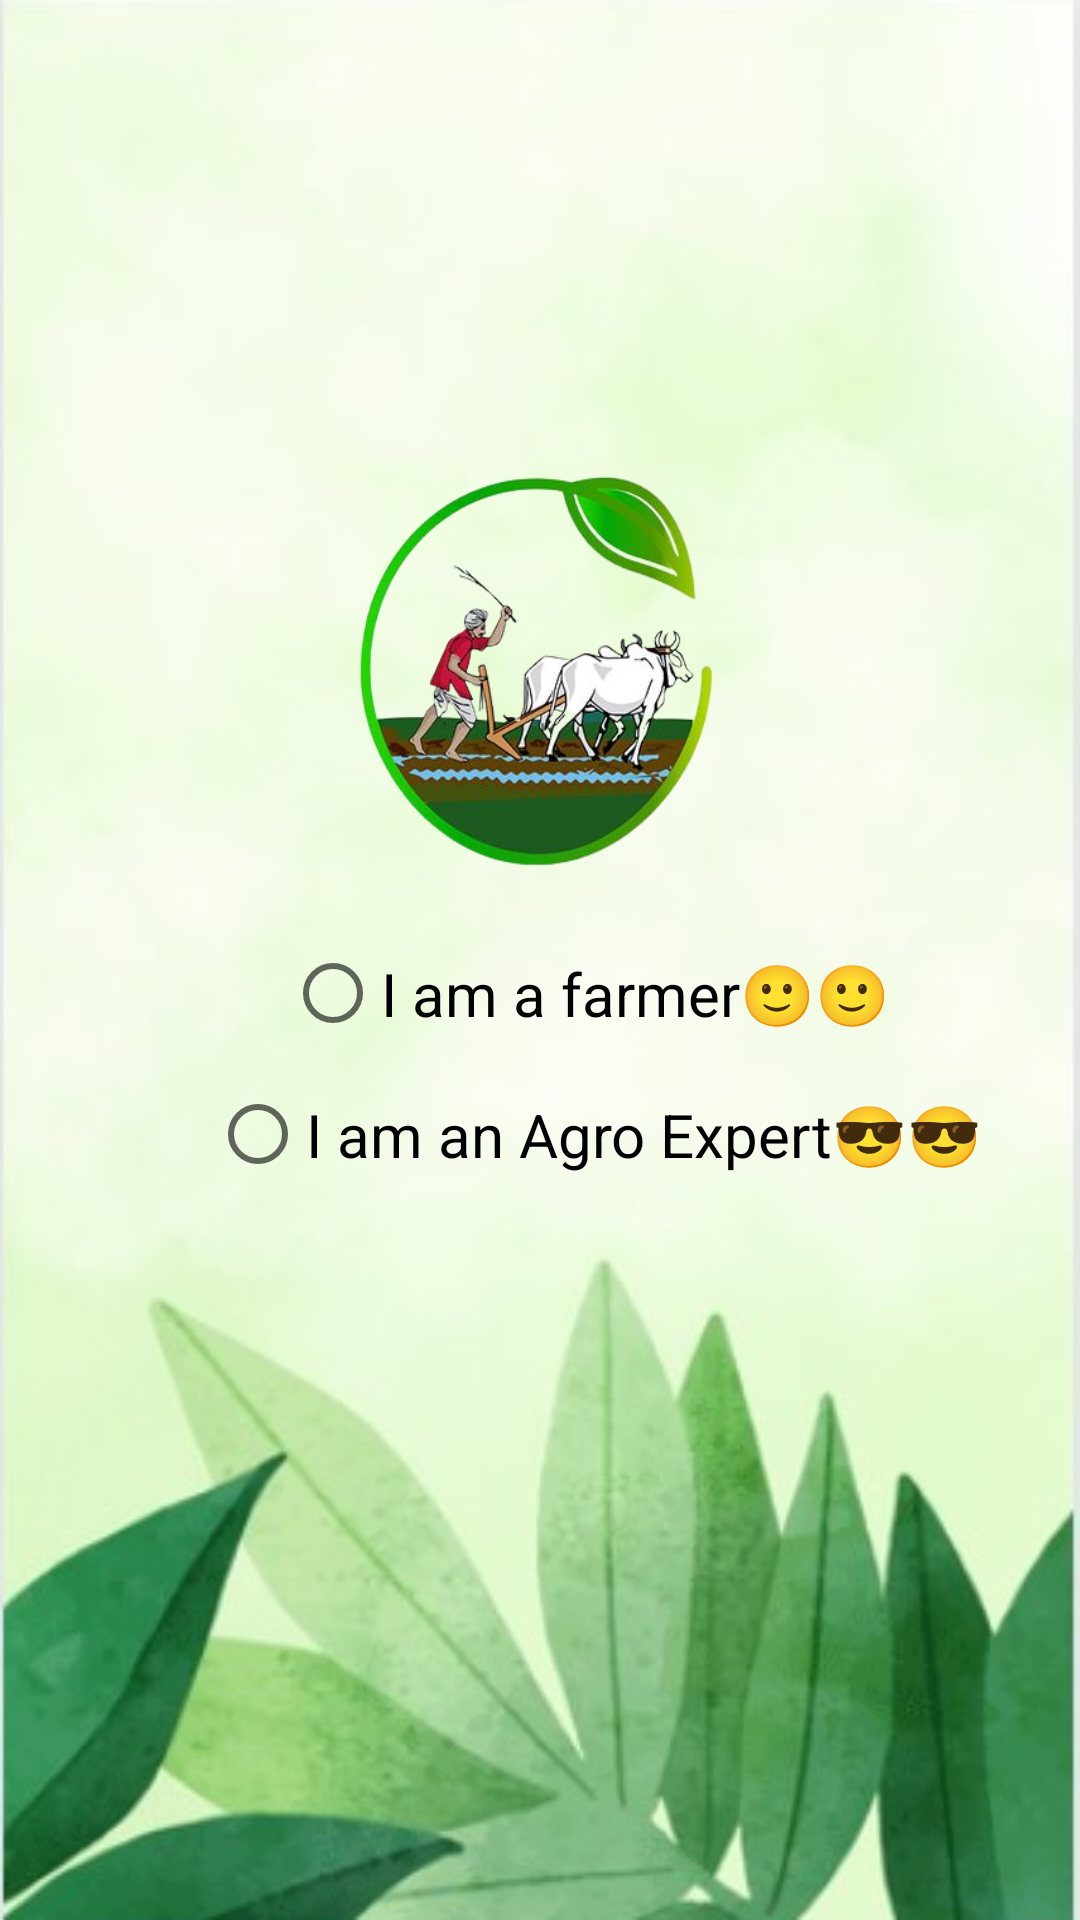

Reconstruct the res/layout file that produces this screen, plus the resources it refers to.
<!-- AndroidManifest.xml: application theme Theme.MyLogin -->
<!-- res/layout/activity_user_type.xml -->
<?xml version="1.0" encoding="utf-8"?>
<androidx.constraintlayout.widget.ConstraintLayout xmlns:android="http://schemas.android.com/apk/res/android"
    xmlns:app="http://schemas.android.com/apk/res-auto"
    xmlns:tools="http://schemas.android.com/tools"
    android:layout_width="match_parent"
    android:layout_height="match_parent"
    android:background="@drawable/bg1"
    tools:context=".UserType">

    <LinearLayout
        android:id="@+id/linearLayout2"
        android:layout_width="match_parent"
        android:layout_height="wrap_content"
        android:gravity="center"
        android:orientation="horizontal"
        app:layout_constraintBottom_toBottomOf="parent"
        app:layout_constraintEnd_toEndOf="parent"
        app:layout_constraintHorizontal_bias="0.0"
        app:layout_constraintStart_toStartOf="parent"
        app:layout_constraintTop_toTopOf="parent"
        app:layout_constraintVertical_bias="0.293">

        <ImageView
            android:id="@+id/googleLogin"
            android:layout_width="170dp"
            android:layout_height="140dp"
            android:layout_margin="15dp"
            android:background="@drawable/kisan" />
    </LinearLayout>

    <LinearLayout
        android:id="@+id/linearLayout3"
        android:layout_width="match_parent"
        android:layout_height="wrap_content"
        android:gravity="center"
        android:orientation="horizontal"
        app:layout_constraintBottom_toBottomOf="parent"
        app:layout_constraintEnd_toEndOf="parent"
        app:layout_constraintStart_toStartOf="parent"
        app:layout_constraintTop_toBottomOf="@+id/linearLayout2">

    </LinearLayout>

    <RadioGroup
        android:layout_width="match_parent"
        android:layout_height="wrap_content"
        android:orientation="vertical"
        app:layout_constraintBottom_toBottomOf="parent"
        app:layout_constraintEnd_toEndOf="parent"
        app:layout_constraintHorizontal_bias="0.0"
        app:layout_constraintStart_toStartOf="parent"
        app:layout_constraintTop_toBottomOf="@+id/linearLayout2"
        app:layout_constraintVertical_bias="0.0">

        <RadioButton
            android:id="@+id/radio_farmer"
            android:layout_width="250dp"
            android:layout_height="47dp"
            android:layout_marginTop="0dp"
            android:layout_marginLeft="95dp"
            android:onClick="onRadioButtonClicked"
            android:text="I am a farmer🙂🙂"
            android:textSize="20dp" />

        <RadioButton
            android:id="@+id/radio_agro"
            android:layout_width="300dp"
            android:layout_height="47dp"
            android:layout_marginLeft="70dp"
            android:onClick="onRadioButtonClicked"
            android:text="I am an Agro Expert😎😎"
            android:textSize="20dp" />
    </RadioGroup>


</androidx.constraintlayout.widget.ConstraintLayout>
<!-- resources referenced by this layout -->
<resources>
  <!-- drawable bg1: png bitmap (drawable-v24, 163381 bytes) -->
  <!-- drawable kisan: png bitmap (drawable-v24, 112486 bytes) -->
  <style name="Theme.MyLogin" parent="Theme.MaterialComponents.DayNight.NoActionBar">
          
          <item name="colorPrimary">@color/my_primary</item>
          <item name="colorPrimaryVariant">@color/my_primary</item>
          <item name="colorOnPrimary">@color/white</item>
          
          <item name="colorSecondary">@color/my_secondary</item>
          <item name="colorSecondaryVariant">@color/my_secondary</item>
          <item name="colorOnSecondary">@color/black</item>
          
          <item name="android:statusBarColor">@color/my_primary</item>
          
      </style>
  <color name="my_primary">#5E35B1</color>
  <color name="white">#FFFFFFFF</color>
  <color name="my_secondary">#673AB7</color>
  <color name="black">#FF000000</color>
</resources>
